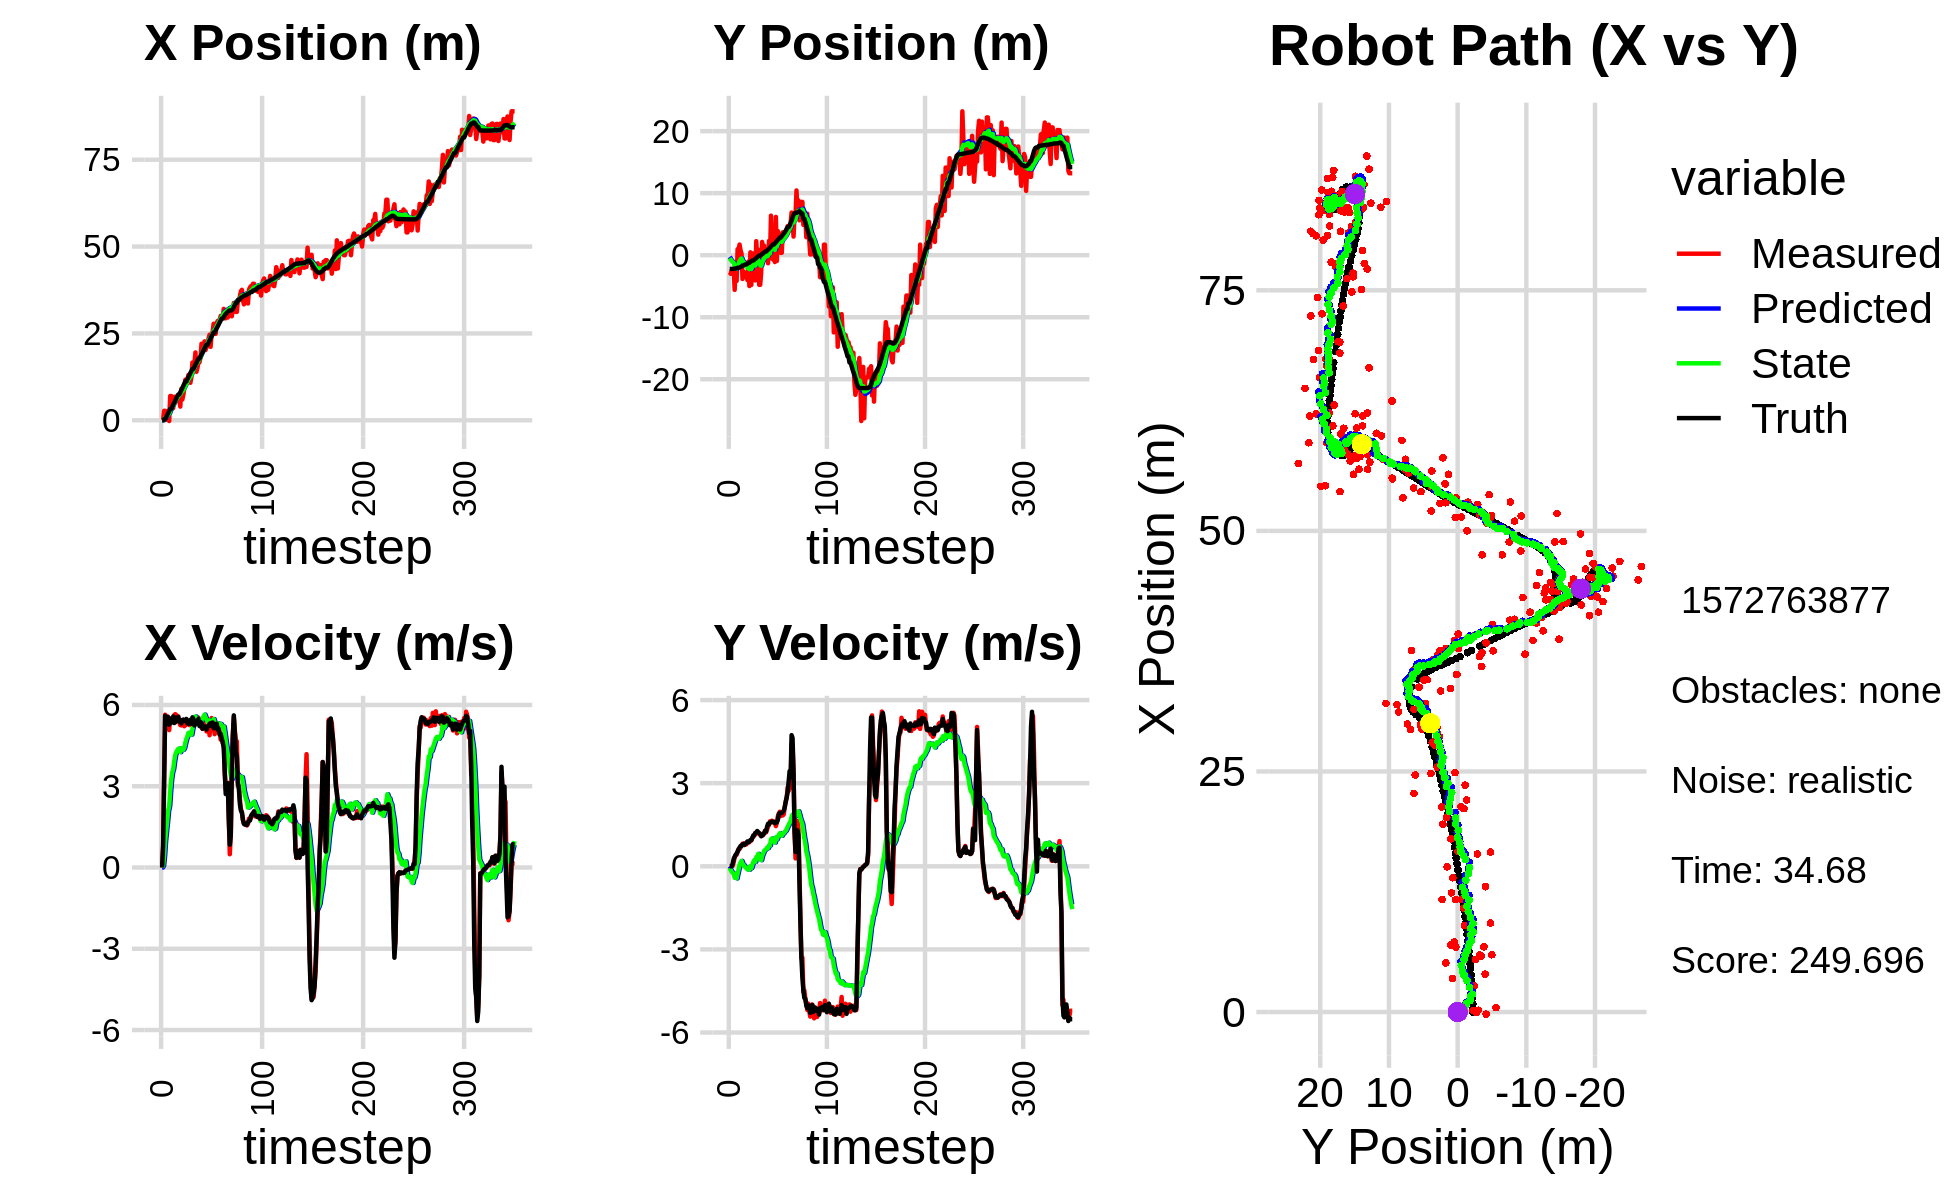

Source data for this figure (header and first rows):
-6.099098621688867627e-01, -4.059518932372289335e+00, 0.000000000000000000e+00, 0.000000000000000000e+00, 0.000000000000000000e+00, 0.000000000000000000e+00, 0.000000000000000000e+00, 0.000000000000000000e+00, -3.470985638644703136e-02, -2.747892390238952376e-01, 0.000000000000000000e+00, 0.000000000000000000e+00, -2.544686211845949286e-02, -2.203644751480748010e+00, 0.000000000000000000e+00, 0.000000000000000000e+00, 0.000000000000000000e+00, -9.496791608398780227e-05
-2.587238859434869143e-02, -2.757044672717426259e+00, 0.000000000000000000e+00, -0.000000000000000000e+00, -3.470985638644703136e-02, -2.747892390238952376e-01, 0.000000000000000000e+00, 0.000000000000000000e+00, -3.424254159740742348e-02, -4.804138957373917940e-01, 1.015856321906665534e-04, -6.145484062984268164e-02, -2.544686211845949286e-02, -2.203644751480748010e+00, 0.000000000000000000e+00, 0.000000000000000000e+00, 0.000000000000000000e+00, 1.014211520669050515e-04
1.848413200513124299e-01, -3.003258051229327652e+00, 7.900000208976488691e-01, -2.974620467341747567e-05, -3.423238303418835865e-02, -4.865593798003760573e-01, 1.015856321906665534e-04, -6.145484062984268164e-02, -5.234779962112513091e-03, -7.305970261902732243e-01, 6.918027705543940142e-02, -1.438471955962047910e-01, 8.427650085905610822e-03, -2.203650059572220155e+00, 8.000000000000000444e-01, 0.000000000000000000e+00, 8.000000119209289551e-01, 3.765342262340709567e-05
2.720519095931012377e+00, -2.404802252459354861e+00, 3.391970566070588333e+00, 1.412116079705916932e-02, 1.683247743431427225e-03, -7.449817457498937312e-01, 6.918027705543940142e-02, -1.438471955962047910e-01, 2.493179478151866801e-01, -9.199355689705300820e-01, 4.348481738565932453e-01, -1.968290437388286740e-01, 2.921762763693669940e-01, -2.203381602393118310e+00, 3.200000000000000178e+00, 4.000000000000000083e-03, 3.200000047683715820e+00, -4.163090139627456665e-03
2.720519095931012377e+00, -2.404802252459354861e+00, 5.638951073380587431e+00, 2.347559723261453610e-02, 2.928027652008460269e-01, -9.396184733444129522e-01, 4.348481738565932453e-01, -1.968290437388286740e-01, 6.243499023015502969e-01, -1.101976196334428115e+00, 9.838496474097971900e-01, -2.423260160411376818e-01, 2.921762763693669940e-01, -2.203381602393118310e+00, 5.599000000000000199e+00, 9.500000000000000111e-02, 5.599999904632568359e+00, -4.163090139627456665e-03
1.647908985885896960e-01, -2.261568138927576133e+00, 5.290977502897207252e+00, 1.463161167268651197e-01, 7.227348670425299826e-01, -1.126208797938541784e+00, 9.838496474097971900e-01, -2.423260160411376818e-01, 8.772208226821562871e-01, -1.247666936172173280e+00, 1.348059596505753577e+00, -2.646796471063079803e-01, 8.566141422650895842e-01, -2.196226547423873132e+00, 5.386000000000000121e+00, 2.650000000000000133e-01, 5.393000125885009766e+00, -2.764684520661830902e-02
4.616865214938121187e-01, -5.589162816688479474e+00, 5.586577084210302857e+00, 3.246146324105328440e-01, 1.012026782332731578e+00, -1.274134900882804011e+00, 1.348059596505753577e+00, -2.646796471063079803e-01, 1.180077563465825152e+00, -1.791980161928341309e+00, 1.705958550449876654e+00, -4.146664604180301250e-01, 1.479828864237808572e+00, -2.170495976455529163e+00, 5.524000000000000021e+00, 3.420000000000000262e-01, 5.534999847412109375e+00, -5.804091319441795349e-02
2.740943520920414045e+00, -2.233524099310219224e+00, 5.369406616661997589e+00, 3.823093983706687959e-01, 1.350673418510812906e+00, -1.833446807970144254e+00, 1.705958550449876654e+00, -4.146664604180301250e-01, 1.621041000198847115e+00, -1.848733886301942686e+00, 2.103048186007177023e+00, -3.864419446959660998e-01, 2.008687049453389939e+00, -2.136457562970369484e+00, 5.552999999999999936e+00, 4.159999999999999809e-01, 5.567999839782714844e+00, -7.108146697282791138e-02
-2.216210063939564046e-01, -4.148962148716888620e+00, 5.070769715039489256e+00, 4.183738430823353283e-01, 1.831345818799564817e+00, -1.887378080771539235e+00, 2.103048186007177023e+00, -3.864419446959660998e-01, 1.856984931425690544e+00, -2.144350762241166386e+00, 2.264885318990565555e+00, -4.387515049356353614e-01, 2.641289740891783477e+00, -2.088415511304848593e+00, 5.272000000000000242e+00, 4.620000000000000218e-01, 5.291999816894531250e+00, -8.232051134109497070e-02
6.976564199012791789e+00, 9.791480895423625430e-01, 5.506524850352399802e+00, 5.406227779372608788e-01, 2.083473463324747144e+00, -2.188225912734730105e+00, 2.264885318990565555e+00, -4.387515049356353614e-01, 2.574613040662563357e+00, -1.735335330307186119e+00, 2.804869957780309342e+00, -2.616240153237344157e-01, 3.252953559060791200e+00, -2.033895552541892471e+00, 5.450000000000000178e+00, 5.210000000000000187e-01, 5.474999904632568359e+00, -9.786494076251983643e-02
6.976564199012791789e+00, 9.791480895423625430e-01, 5.379136314504423311e+00, 6.221873486724517344e-01, 2.855100036440594291e+00, -1.761497731839559489e+00, 2.804869957780309342e+00, -2.616240153237344157e-01, 3.267202560914425291e+00, -1.368348832394671089e+00, 3.247443831695809635e+00, -1.115049593597328692e-01, 3.252953559060791200e+00, -2.033895552541892471e+00, 5.339999999999999858e+00, 6.069999999999999840e-01, 5.374000072479248047e+00, -1.151550486683845520e-01
5.106211096106741287e+00, 1.716995670860612000e+00, 5.377149704540752140e+00, 6.219575639051815319e-01, 3.591946944084006166e+00, -1.379499328330644481e+00, 3.247443831695809635e+00, -1.115049593597328692e-01, 3.810909642189090896e+00, -9.467550197968899184e-01, 3.512720538721681329e+00, 4.176028637261192111e-02, 3.874135046826037598e+00, -1.967841671323351305e+00, 5.474000000000000199e+00, 6.770000000000000462e-01, 5.515999794006347656e+00, -1.151550486683845520e-01
3.501391798176552328e+00, 7.706228631368733373e-01, 5.401115866212235161e+00, 6.819683762101134139e-01, 4.162181696061258762e+00, -9.425789911596287318e-01, 3.512720538721681329e+00, 4.176028637261192111e-02, 4.223291800258948570e+00, -6.942521976871134370e-01, 3.639153619926211114e+00, 1.342099129092166054e-01, 4.497689276804781144e+00, -1.893463954730241428e+00, 5.576999999999999957e+00, 7.319999999999999840e-01, 5.624000072479248047e+00, -1.255996972322463989e-01
6.741121679640682096e+00, 2.665583031945183423e-01, 5.622261487498447785e+00, 7.570357750953549125e-01, 4.587207162251569770e+00, -6.808312063961917682e-01, 3.639153619926211114e+00, 1.342099129092166054e-01, 4.844384540127959937e+00, -5.334353738706207881e-01, 3.924346848604482130e+00, 1.947960468348290120e-01, 5.029881507420611797e+00, -1.823877200896546036e+00, 5.331999999999999851e+00, 7.309999999999999831e-01, 5.381999969482421875e+00, -1.338446736335754395e-01
6.774235635734505045e+00, -3.829828039315258170e+00, 5.660936054393265415e+00, 8.128729404403609582e-01, 5.236819224988408017e+00, -5.139557691871379230e-01, 3.924346848604482130e+00, 1.947960468348290120e-01, 5.439244650387417224e+00, -9.216607088247372737e-01, 4.154426395849514009e+00, 9.485917639684879332e-02, 5.646590262573575991e+00, -1.739404931985846670e+00, 5.357000000000000206e+00, 7.860000000000000320e-01, 5.414999961853027344e+00, -1.426184922456741333e-01
5.463282197822490360e+00, -2.620727465634605124e+00, 5.629137005100187885e+00, 8.231276046488564813e-01, 5.854687289972368980e+00, -9.121747911850524027e-01, 4.154426395849514009e+00, 9.485917639684879332e-02, 5.910918958645217991e+00, -1.106982918834831908e+00, 4.256886075951373805e+00, 5.906974545420606848e-02, 6.265120536355908598e+00, -1.649242982974814975e+00, 5.533000000000000362e+00, 8.080000000000000515e-01, 5.592000007629394531e+00, -1.451972126960754395e-01
5.801378995005755712e+00, -3.443351255214317952e+00, 5.419853841664551197e+00, 7.680234920978444846e-01, 6.336607566240354927e+00, -1.101075944289411357e+00, 4.256886075951373805e+00, 5.906974545420606848e-02, 6.365325051511351084e+00, -1.379127524952872719e+00, 4.324830852758958066e+00, -3.680043123871629129e-04, 6.897421866746389796e+00, -1.558232412221390861e+00, 5.437999999999999723e+00, 7.720000000000000195e-01, 5.493000030517578125e+00, -1.407683342695236206e-01
5.917730480048464692e+00, -3.222910449141505929e+00, 5.578223041214343425e+00, 8.256803340948096759e-01, 6.797808136787247157e+00, -1.379164325384111489e+00, 4.324830852758958066e+00, -3.680043123871629129e-04, 6.807738499027949253e+00, -1.588405654968402470e+00, 4.381078738926166949e+00, -3.745072664522598738e-02, 7.422728568663993443e+00, -1.482769416082659886e+00, 5.559999999999999609e+00, 8.020000000000000462e-01, 5.617000102996826172e+00, -1.469515115022659302e-01
5.917730480048464692e+00, -3.222910449141505929e+00, 5.347734501375581928e+00, 7.915637609185488532e-01, 7.245846372920565770e+00, -1.592150727632924978e+00, 4.381078738926166949e+00, -3.745072664522598738e-02, 7.208542765213507231e+00, -1.773861256838887179e+00, 4.388778259758264966e+00, -6.681155973974674256e-02, 7.422728568663993443e+00, -1.482769416082659886e+00, 5.389999999999999680e+00, 8.539999999999999813e-01, 5.456999778747558594e+00, -1.469515115022659302e-01
3.933226138578870934e+00, -4.005737648498504555e+00, 5.255899369153051559e+00, 8.550700497680284728e-01, 7.647420591189333372e+00, -1.780542412812861963e+00, 4.388778259758264966e+00, -6.681155973974674256e-02, 7.439327409626262266e+00, -2.036157854288874081e+00, 4.257935756911196634e+00, -1.139593735610496261e-01, 8.051468878819891373e+00, -1.385665283133930226e+00, 5.415000000000000036e+00, 8.980000000000000204e-01, 5.488999843597412109e+00, -1.612747460603713989e-01
9.000326484702394936e+00, -1.018809989855533393e+00, 5.243591313342600202e+00, 8.621760360196303319e-01, 7.865120985317381574e+00, -2.047553791644979082e+00, 4.257935756911196634e+00, -1.139593735610496261e-01, 7.999097228664529879e+00, -1.880050258832760779e+00, 4.401130446752334002e+00, -4.559478027024860269e-02, 8.672261267770061011e+00, -1.283430681791719374e+00, 5.320000000000000284e+00, 8.659999999999999920e-01, 5.389999866485595703e+00, -1.629665344953536987e-01
5.955372601705891888e+00, -4.973342941160290742e+00, 5.344815353480018238e+00, 8.690071484588368644e-01, 8.439210273339762480e+00, -1.884609736859785611e+00, 4.401130446752334002e+00, -4.559478027024860269e-02, 8.320028913765606049e+00, -2.252475707961795859e+00, 4.343437883045154102e+00, -1.226566663966631582e-01, 9.284699469740548494e+00, -1.183317707270901353e+00, 5.445000000000000284e+00, 8.910000000000000142e-01, 5.517000198364257812e+00, -1.611784249544143677e-01
7.282773286135770796e+00, 4.608453053508028696e-01, 5.367974657782069059e+00, 9.244768057180586807e-01, 8.754372702070121193e+00, -2.264741374601462187e+00, 4.343437883045154102e+00, -1.226566663966631582e-01, 8.709770250901684108e+00, -1.876014938235518681e+00, 4.347497729242079778e+00, 5.048670517419071024e-03, 9.910468130992411417e+00, -1.079338834979188144e+00, 5.461999999999999744e+00, 9.469999999999999529e-01, 5.544000148773193359e+00, -1.705477684736251831e-01
9.237832456449513785e+00, -4.787253544805951222e+00, 5.214501124549038913e+00, 9.312283794239548662e-01, 9.144520023825892352e+00, -1.875510071183776883e+00, 4.347497729242079778e+00, 5.048670517419071024e-03, 9.199602955798400927e+00, -2.220149655648623099e+00, 4.423835017434749162e+00, -6.498797847357173918e-02, 1.053585341574882150e+01, -9.702295525251285468e-01, 5.407000000000000028e+00, 9.479999999999999538e-01, 5.488999843597412109e+00, -1.767213940620422363e-01
1.167729893325337365e+01, 2.809838790038131084e-01, 5.252074776111643750e+00, 1.024162950822128604e+00, 9.641986457541875666e+00, -2.226648453495980284e+00, 4.423835017434749162e+00, -6.498797847357173918e-02, 9.829721965354224267e+00, -1.865446165427409042e+00, 4.602762054290322702e+00, 5.489109981836425012e-02, 1.115795806053101558e+01, -8.549020751302667254e-01, 5.429999999999999716e+00, 1.030000000000000027e+00, 5.526999950408935547e+00, -1.925848126411437988e-01
1.167729893325337365e+01, 2.809838790038131084e-01, 5.440525613753572465e+00, 1.060911164469450219e+00, 1.028999817078325663e+01, -1.859957055445572660e+00, 4.602762054290322702e+00, 5.489109981836425012e-02, 1.043328165988093836e+01, -1.549271297365517830e+00, 4.747116336904606548e+00, 1.590407536891219609e-01, 1.115795806053101558e+01, -8.549020751302667254e-01, 5.483999999999999986e+00, 1.116000000000000103e+00, 5.596000194549560547e+00, -1.925848126411437988e-01
1.169633150075886974e+01, -5.834972864360152833e-01, 5.381120361018615128e+00, 1.117836126453452872e+00, 1.090799329357139946e+01, -1.533367221996605689e+00, 4.747116336904606548e+00, 1.590407536891219609e-01, 1.099825981771156869e+01, -1.378336294042298737e+00, 4.842087787742588745e+00, 2.209756738887668215e-01, 1.178597167156845593e+01, -7.290598611930610984e-01, 5.331999999999999851e+00, 1.120000000000000107e+00, 5.447999954223632812e+00, -2.048199325799942017e-01
1.302471080432437311e+01, -4.062278674088612540e+00, 5.363985033483052334e+00, 1.201946733878179074e+00, 1.148246859648582685e+01, -1.356238726653422155e+00, 4.842087787742588745e+00, 2.209756738887668215e-01, 1.161885354044278884e+01, -1.672558044481201378e+00, 4.968909621076358363e+00, 1.603114252548262508e-01, 1.240054610398150459e+01, -5.974420762312301347e-01, 5.301000000000000156e+00, 1.199000000000000066e+00, 5.434999942779541016e+00, -2.204359322786331177e-01
1.169265571250259761e+01, 2.261496737203724461e+00, 5.256639873787986694e+00, 1.200584597794928099e+00, 1.211574450255042379e+01, -1.656526901955718722e+00, 4.968909621076358363e+00, 1.603114252548262508e-01, 1.210243340937725165e+01, -1.116069156993073186e+00, 4.969468106792517936e+00, 3.236767215930674846e-01, 1.301011374558040146e+01, -4.590361571526324069e-01, 5.354000000000000092e+00, 1.223999999999999977e+00, 5.492000102996826172e+00, -2.245424687862396240e-01
1.078848937164480049e+01, -9.070950012718038691e-01, 5.386458267673392086e+00, 1.256196580853292666e+00, 1.259938022005650282e+01, -1.083701484833766493e+00, 4.969468106792517936e+00, 3.236767215930674846e-01, 1.249681752676850977e+01, -1.029781022463752693e+00, 4.905048681691813961e+00, 3.581177480343030184e-01, 1.362898352736875829e+01, -3.165922621227769684e-01, 5.451999999999999957e+00, 1.272999999999999909e+00, 5.598999977111816406e+00, -2.291186004877090454e-01
1.238866046064006987e+01, 9.063906219331642200e-01, 5.295462202493751214e+00, 1.219194909681197814e+00, 1.298732239493769036e+01, -9.939692476603223525e-01, 4.905048681691813961e+00, 3.581177480343030184e-01, 1.296753336786349031e+01, -7.201873567129121190e-01, 4.904467513756658903e+00, 4.477254741781665492e-01, 1.414525511859199014e+01, -1.962113833007191332e-01, 5.301999999999999602e+00, 1.231999999999999984e+00, 5.443999767303466797e+00, -2.262905240058898926e-01
1.661443319929848172e+01, -4.780867144702283689e+00, 5.352455829195745807e+00, 1.151885650676800266e+00, 1.345798011923915638e+01, -6.754148092950954529e-01, 4.904467513756658903e+00, 4.477254741781665492e-01, 1.370248243050874493e+01, -1.181463472355837041e+00, 5.113085331012245049e+00, 3.324721756542636242e-01, 1.476861479837488744e+01, -5.721955030475740084e-02, 5.543000000000000149e+00, 1.199999999999999956e+00, 5.671999931335449219e+00, -2.119739502668380737e-01
1.661443319929848172e+01, -4.780867144702283689e+00, 5.366142414807803185e+00, 1.154831098911476950e+00, 1.421379096360996996e+01, -1.148216254790410673e+00, 5.113085331012245049e+00, 3.324721756542636242e-01, 1.439485290952477037e+01, -1.589346616857057803e+00, 5.264554099883736349e+00, 2.366855100274793677e-01, 1.476861479837488744e+01, -5.721955030475740084e-02, 5.482000000000000206e+00, 1.177999999999999936e+00, 5.606999874114990234e+00, -2.119739502668380737e-01
1.641282871322998105e+01, -2.873443172087982944e+00, 5.423729251796174822e+00, 1.138825260375585957e+00, 1.492130831951314462e+01, -1.565678065854309908e+00, 5.264554099883736349e+00, 2.366855100274793677e-01, 1.503391413585954162e+01, -1.704441316564007769e+00, 5.358818614927167268e+00, 2.205157096710131659e-01, 1.540144255773327764e+01, 7.824011014369673667e-02, 5.243000000000000327e+00, 1.082999999999999963e+00, 5.354000091552734375e+00, -2.069643139839172363e-01
1.951460316788354987e+01, 2.141849829489145929e+00, 5.394321454574653174e+00, 1.118201731048670267e+00, 1.556979599735225861e+01, -1.682389745596906350e+00, 5.358818614927167268e+00, 2.205157096710131659e-01, 1.584607964555012138e+01, -1.159838501542795663e+00, 5.576510232531098232e+00, 3.740998179165660464e-01, 1.600786498180814732e+01, 2.037539030669107132e-01, 5.317999999999999616e+00, 1.106999999999999984e+00, 5.432000160217285156e+00, -2.043975293636322021e-01
1.395773842925842168e+01, 6.987081902744801676e-01, 5.378513381754491007e+00, 1.125441044471982011e+00, 1.640373066880323094e+01, -1.122428519751138998e+00, 5.576510232531098232e+00, 3.740998179165660464e-01, 1.622258196568306232e+01, -8.629659473385706825e-01, 5.427099904628555294e+00, 4.568379208730439789e-01, 1.651659300910864658e+01, 3.096043602738887679e-01, 5.365999999999999659e+00, 1.145000000000000018e+00, 5.486000061035156250e+00, -2.062714695930480957e-01
1.508749178073172637e+01, 1.531923367980725148e+00, 5.455480580219633779e+00, 1.200469597818398126e+00, 1.676529195614591927e+01, -8.172821552512662402e-01, 5.427099904628555294e+00, 4.568379208730439789e-01, 1.665020914404232855e+01, -4.900845099417848183e-01, 5.338081903623969282e+00, 5.566656361826243238e-01, 1.713380149012235165e+01, 4.410717031571154134e-01, 5.405000000000000249e+00, 1.185000000000000053e+00, 5.532999992370605469e+00, -2.165964394807815552e-01
1.668864682333526162e+01, -5.945001629377912739e-02, 5.531000234147542827e+00, 1.288051351208179263e+00, 1.718401733440472512e+01, -4.344179463235223748e-01, 5.338081903623969282e+00, 5.566656361826243238e-01, 1.716035043449146968e+01, -3.620666291016562677e-01, 5.326935388990076348e+00, 5.908799697001886342e-01, 1.775773146736258568e+01, 5.813297773622282394e-01, 5.480999999999999872e+00, 1.276000000000000023e+00, 5.627999782562255859e+00, -2.288005948066711426e-01
1.668864682333526162e+01, -5.945001629377912739e-02, 5.262193011418164090e+00, 1.225451913169200768e+00, 1.769304397339047696e+01, -3.029786321316373932e-01, 5.326935388990076348e+00, 5.908799697001886342e-01, 1.761958269763855967e+01, -2.507703493243426673e-01, 5.266943706974722694e+00, 6.178289001439443151e-01, 1.775773146736258568e+01, 5.813297773622282394e-01, 5.221000000000000085e+00, 1.256000000000000005e+00, 5.369999885559082031e+00, -2.288005948066711426e-01
1.799089536047930693e+01, 9.647904177067366804e-01, 5.261155768168935154e+00, 1.323203330004893985e+00, 1.814627706833603327e+01, -1.889874593099482303e-01, 5.266943706974722694e+00, 6.178289001439443151e-01, 1.813514868980277583e+01, -1.721117991010229220e-02, 5.258009749741106909e+00, 6.768293118653861962e-01, 1.837192824481149955e+01, 7.284261718643992856e-01, 5.371999999999999886e+00, 1.423000000000000043e+00, 5.557000160217285156e+00, -2.463939785957336426e-01
2.203436401493112484e+01, -1.296388433142350971e+00, 5.161343582853416656e+00, 1.430827679231617022e+00, 1.866094966477688644e+01, 5.047175127643632742e-02, 5.258009749741106909e+00, 6.768293118653861962e-01, 1.889013095589805147e+01, -9.832495286265754975e-02, 5.433733206060958665e+00, 6.549298513968080382e-01, 1.898234274951111900e+01, 8.886813665342961910e-01, 5.322000000000000064e+00, 1.534000000000000030e+00, 5.539000034332275391e+00, -2.704289555549621582e-01
2.130973353984870755e+01, 2.303962065524806757e+00, 5.115224109996709068e+00, 1.501346634954302317e+00, 1.943350427650414858e+01, -3.283196772297673760e-02, 5.433733206060958665e+00, 6.549298513968080382e-01, 1.954617908260230763e+01, 2.958970165418001730e-01, 5.509750830328204785e+00, 7.569291650128102678e-01, 1.949277213224702976e+01, 1.033955528949249469e+00, 5.121999999999999886e+00, 1.516999999999999904e+00, 5.342000007629394531e+00, -2.854879796504974365e-01
2.133195117142597397e+01, -5.021476013266095162e-01, 5.366517116539853305e+00, 1.624481956258762905e+00, 2.009715416563512846e+01, 3.715899330430811887e-01, 5.509750830328204785e+00, 7.569291650128102678e-01, 2.017501781119336712e+01, 2.874364864317590085e-01, 5.565224833133632032e+00, 7.539574377535490646e-01, 2.008375266200249243e+01, 1.210318281179724620e+00, 5.208999999999999631e+00, 1.580000000000000071e+00, 5.442999839782714844e+00, -2.939383685588836670e-01
2.271736124158268311e+01, 6.371169521235371391e+00, 5.208657662631615004e+00, 1.593641943602812194e+00, 2.073154029450672908e+01, 3.628322302071139149e-01, 5.565224833133632032e+00, 7.539574377535490646e-01, 2.084971036245627118e+01, 1.164177978590826612e+00, 5.644085177518074481e+00, 9.762631003805756214e-01, 2.068023779994189226e+01, 1.391723587023937059e+00, 5.206999999999999851e+00, 1.586999999999999966e+00, 5.442999839782714844e+00, -2.969158589839935303e-01
2.020749667294680663e+01, 1.593538580925214720e+00, 5.220987154605044367e+00, 1.644982942425024186e+00, 2.141411888020807908e+01, 1.261804288628884274e+00, 5.644085177518074481e+00, 9.762631003805756214e-01, 2.130657328001890249e+01, 1.326390863090465722e+00, 5.543690620929824675e+00, 1.006974000217420784e+00, 2.127087309937170545e+01, 1.574781849633641650e+00, 5.177999999999999936e+00, 1.618000000000000105e+00, 5.425000190734863281e+00, -3.052256405353546143e-01
2.123428866245310687e+01, -6.905951956058811181e-01, 5.021752058783400585e+00, 1.581843814729512632e+00, 2.186094234211188336e+01, 1.427088263112207711e+00, 5.543690620929824675e+00, 1.006974000217420784e+00, 2.178820505501642657e+01, 1.173132637317278792e+00, 5.466761538650400709e+00, 9.544759423537759746e-01, 2.176239111993777442e+01, 1.729914619570854351e+00, 5.089000000000000412e+00, 1.606000000000000094e+00, 5.335999965667724609e+00, -3.051593601703643799e-01
2.123428866245310687e+01, -6.905951956058811181e-01, 5.113316956570313820e+00, 1.610686610135396934e+00, 2.233488120888146611e+01, 1.268580231552656423e+00, 5.466761538650400709e+00, 9.544759423537759746e-01, 2.223860057515042854e+01, 1.037696710197006489e+00, 5.377852516168409203e+00, 9.096001748869378956e-01, 2.176239111993777442e+01, 1.729914619570854351e+00, 5.214000000000000412e+00, 1.604000000000000092e+00, 5.454999923706054688e+00, -3.051593601703643799e-01
2.357679703844898711e+01, -1.101805731987933301e+00, 5.190901564612604879e+00, 1.586733958991215054e+00, 2.277638582676727097e+01, 1.128656727685700245e+00, 5.377852516168409203e+00, 9.096001748869378956e-01, 2.282160068025063637e+01, 8.635187294490478394e-01, 5.406091065726066347e+00, 8.564511003994843552e-01, 2.235365489150756702e+01, 1.914000942518792048e+00, 5.214999999999999858e+00, 1.554999999999999938e+00, 5.441999912261962891e+00, -2.966559529304504395e-01
2.462460377812656276e+01, 6.174617245105544328e+00, 4.881604557122182442e+00, 1.448585870972685541e+00, 2.336220978682324301e+01, 9.491638394889962971e-01, 5.406091065726066347e+00, 8.564511003994843552e-01, 2.342069260943882725e+01, 1.641431099639914404e+00, 5.431791372076421709e+00, 1.045363047606149287e+00, 2.295225337139933686e+01, 2.094742252963578633e+00, 5.307000000000000384e+00, 1.562999999999999945e+00, 5.532000064849853516e+00, -2.884667813777923584e-01
2.113669350720817164e+01, -9.255910369475731647e-01, 5.377229736674262739e+00, 1.574487598289825652e+00, 2.396387174664646835e+01, 1.745967404400529333e+00, 5.431791372076421709e+00, 1.045363047606149287e+00, 2.376422498451892551e+01, 1.419196602910221428e+00, 5.273405040750898110e+00, 9.733912751460804813e-01, 2.356023409922546819e+01, 2.273708774167962687e+00, 5.331000000000000405e+00, 1.592999999999999972e+00, 5.564000129699707031e+00, -2.848442196846008301e-01
2.478570428507397239e+01, 3.895715190559690733e+00, 5.517844437098907484e+00, 1.806386301445191300e+00, 2.429156548859401710e+01, 1.516535730424829476e+00, 5.273405040750898110e+00, 9.733912751460804813e-01, 2.433958379984357023e+01, 1.850094103491341624e+00, 5.320357499504716259e+00, 1.076014142600703938e+00, 2.417056468156321003e+01, 2.459154559902242188e+00, 5.224999999999999645e+00, 1.675000000000000044e+00, 5.486999988555908203e+00, -3.163755536079406738e-01
2.545836719877272003e+01, 2.984011306229796823e+00, 5.449623186190826196e+00, 1.908057930678424663e+00, 2.487161954979404044e+01, 1.957695517751411929e+00, 5.320357499504716259e+00, 1.076014142600703938e+00, 2.491964312953503935e+01, 2.116999278867482737e+00, 5.362903693428049401e+00, 1.134238281307745844e+00, 2.467166426793947664e+01, 2.628361179240460643e+00, 5.355000000000000426e+00, 1.877000000000000002e+00, 5.675000190734863281e+00, -3.367875814437866211e-01
2.776185539336254138e+01, 3.352664305935326716e+00, 5.267660889749040898e+00, 1.970057249385135600e+00, 2.545593349887784385e+01, 2.230423106998257410e+00, 5.362903693428049401e+00, 1.134238281307745844e+00, 2.561096320152909911e+01, 2.402195815385281374e+00, 5.480624103721256191e+00, 1.195706936522125341e+00, 2.527862742559885234e+01, 2.847856953515535583e+00, 5.144999999999999574e+00, 1.923999999999999932e+00, 5.493000030517578125e+00, -3.578856885433197021e-01
2.487596991669126822e+01, 3.809060598574431356e-01, 4.921015873020676779e+00, 1.811943248941466855e+00, 2.615902561190122455e+01, 2.521766509037493886e+00, 5.480624103721256191e+00, 1.195706936522125341e+00, 2.603853909379943943e+01, 2.266182806109357184e+00, 5.364869222368841228e+00, 1.143738240346318769e+00, 2.527862742559885234e+01, 2.847856953515535583e+00, 5.141000000000000014e+00, 1.917000000000000037e+00, 5.486000061035156250e+00, -3.528002500534057617e-01
2.487596991669126822e+01, 3.809060598574431356e-01, 5.135911581348589827e+00, 1.891068949402222366e+00, 2.657502601603632186e+01, 2.380556630143988883e+00, 5.364869222368841228e+00, 1.143738240346318769e+00, 2.644408440398915516e+01, 2.147431033643784737e+00, 5.253591460074811259e+00, 1.100271256790404051e+00, 2.586942675671205549e+01, 3.068103267597067862e+00, 5.278999999999999915e+00, 1.925000000000000044e+00, 5.618999958038330078e+00, -3.528002500534057617e-01
2.800866451827345927e+01, 3.689138427108068718e+00, 5.041788097596925589e+00, 1.836935127362759657e+00, 2.696944354999663673e+01, 2.257458159322825342e+00, 5.253591460074811259e+00, 1.100271256790404051e+00, 2.702987641247036166e+01, 2.465828045077858466e+00, 5.292791390121036166e+00, 1.168925541221750741e+00, 2.647117236261880535e+01, 3.288233234576617203e+00, 5.310999999999999943e+00, 1.965999999999999970e+00, 5.663000106811523438e+00, -3.493940830230712891e-01
2.859319654089746976e+01, 2.638577058069097259e+00, 4.986595127718108422e+00, 1.870868062619798877e+00, 2.755915555148246554e+01, 2.582720599200033718e+00, 5.292791390121036166e+00, 1.168925541221750741e+00, 2.761395459976442979e+01, 2.612794824207893107e+00, 5.323965998295471458e+00, 1.191470514885946352e+00, 2.697964194429780704e+01, 3.475623562368333364e+00, 5.089999999999999858e+00, 2.008000000000000007e+00, 5.471000194549560547e+00, -3.589279949665069580e-01
2.807637098435878897e+01, 3.530070036026826230e+00, 5.235844583020978327e+00, 2.136576437991945188e+00, 2.814635119959397613e+01, 2.731941875696487720e+00, 5.323965998295471458e+00, 1.191470514885946352e+00, 2.813656165726981939e+01, 2.865518721815563552e+00, 5.312927470983023426e+00, 1.245505485405366208e+00, 2.756919482349558947e+01, 3.703722431719655095e+00, 5.113000000000000433e+00, 2.129000000000000004e+00, 5.539000034332275391e+00, -3.874414563179016113e-01
2.899222782240217811e+01, 2.969181074498444595e+00, 4.960258638849698087e+00, 2.315277517952677222e+00, 2.866785440436812138e+01, 2.990069270356100262e+00, 5.312927470983023426e+00, 1.245505485405366208e+00, 2.867070778709602763e+01, 3.022245910982078065e+00, 5.301655796183642799e+00, 1.276383243959979374e+00, 2.814976027589371199e+01, 3.954123928047566405e+00, 4.908999999999999808e+00, 2.335999999999999854e+00, 5.436999797821044922e+00, -4.367083013057708740e-01
3.005274429906605604e+01, 4.159093013970335484e+00, 4.718527870610524033e+00, 2.465860797994473330e+00, 2.920087336671439360e+01, 3.149884235378075825e+00, 5.301655796183642799e+00, 1.276383243959979374e+00, 2.922753277251415582e+01, 3.318598821991524783e+00, 5.300195592910287523e+00, 1.344532446494584033e+00, 2.871347811805361516e+01, 4.230189277991283525e+00, 4.935999999999999943e+00, 2.484999999999999876e+00, 5.526000022888183594e+00, -4.815567433834075928e-01
2.947317929559761041e+01, 4.693719103372095525e+00, 4.807264926844272424e+00, 2.848849929248521651e+00, 2.975755233180518289e+01, 3.453052066640982964e+00, 5.300195592910287523e+00, 1.344532446494584033e+00, 2.971023811706660567e+01, 3.661826919518392565e+00, 5.244277945131441854e+00, 1.429545544173795646e+00, 2.926652053032034573e+01, 4.533775283521904065e+00, 4.753999999999999559e+00, 2.686999999999999833e+00, 5.460999965667724609e+00, -5.349705219268798828e-01
... 290 more rows
